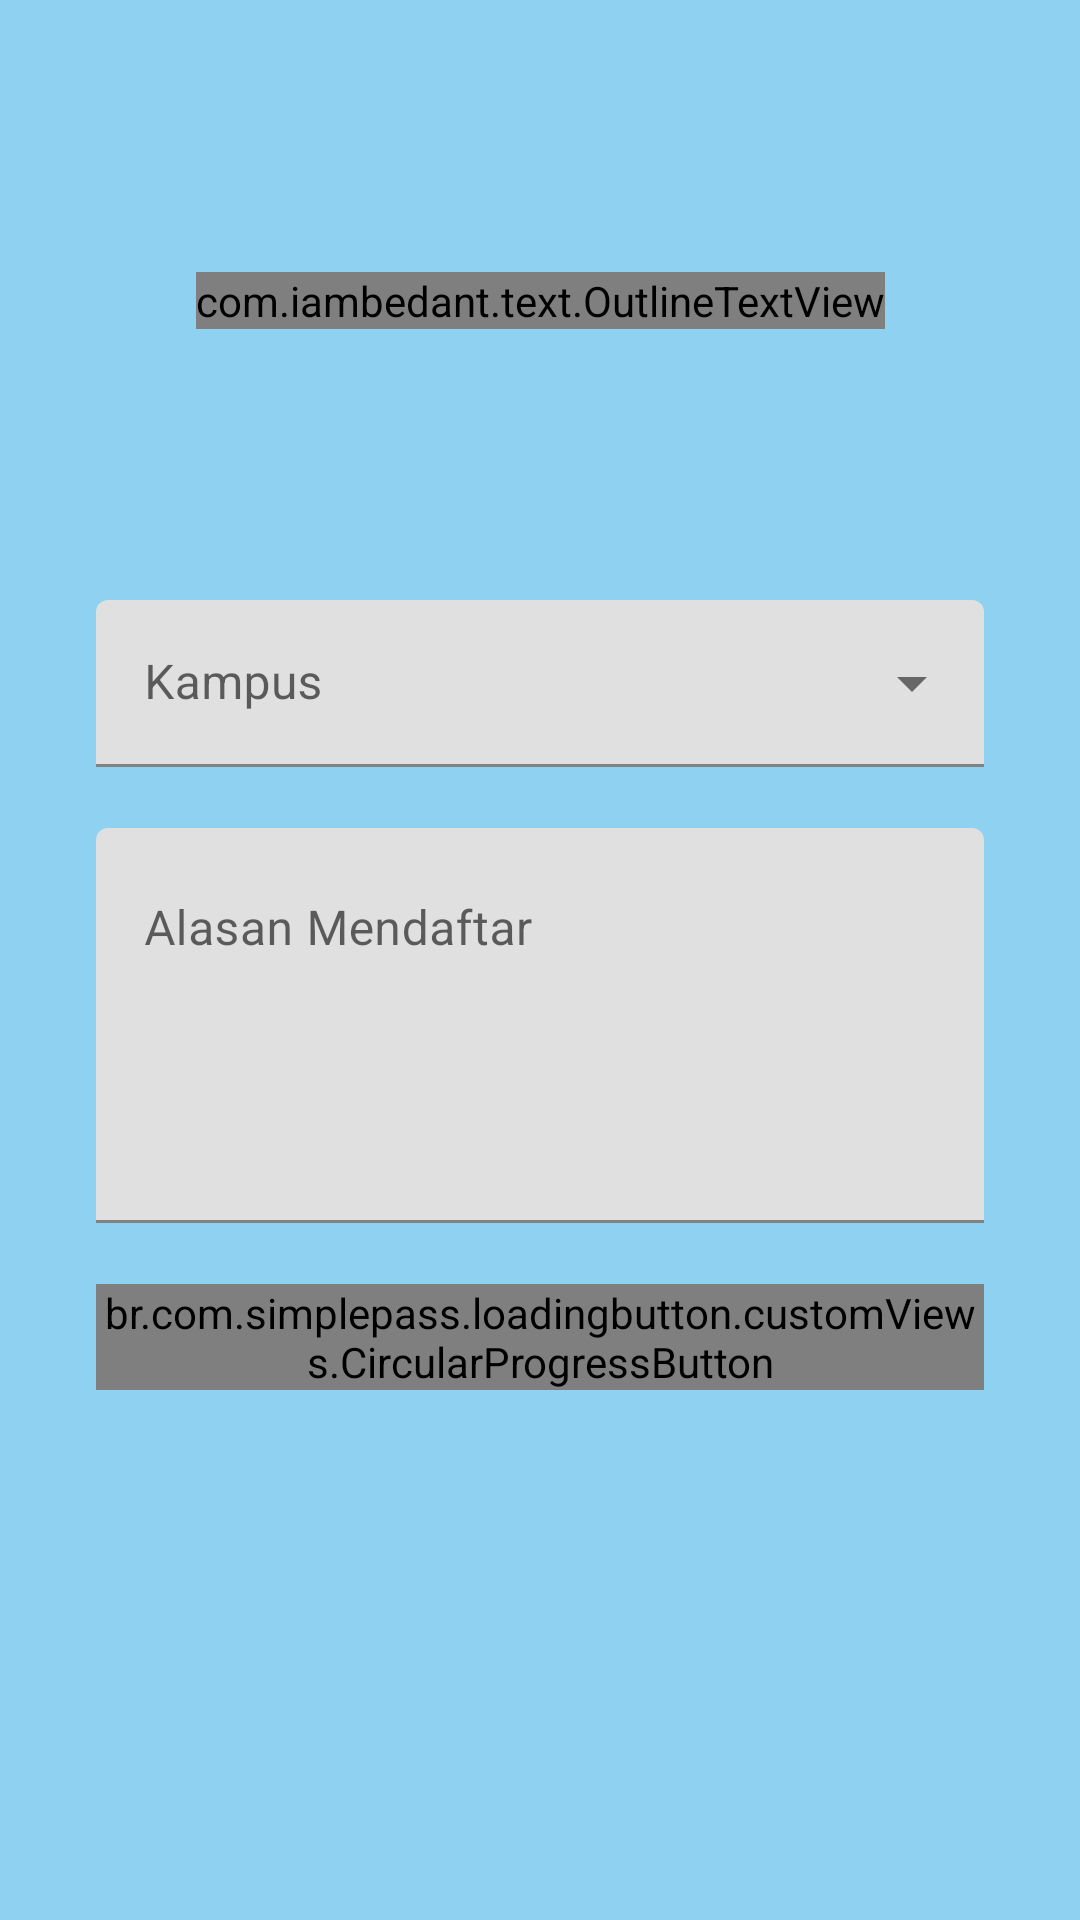

This screen was rendered from an Android layout file. Write that file and the resources it references.
<!-- AndroidManifest.xml: application theme Theme.KeDaiApp -->
<!-- res/layout/activity_ste_registration3.xml -->
<?xml version="1.0" encoding="utf-8"?>
<androidx.constraintlayout.widget.ConstraintLayout xmlns:android="http://schemas.android.com/apk/res/android"
    xmlns:app="http://schemas.android.com/apk/res-auto"
    xmlns:tools="http://schemas.android.com/tools"
    android:layout_width="match_parent"
    android:layout_height="match_parent"
    android:background="@color/utama2"
    android:paddingHorizontal="32dp"
    tools:context=".activity.SteRegistrationActivity3">

    <com.iambedant.text.OutlineTextView
        android:layout_width="wrap_content"
        android:layout_height="wrap_content"
        android:text="@string/masukkan_asal_kampus_anda"
        android:textColor="@color/white"
        android:textSize="26sp"
        android:textStyle="bold"
        app:layout_constraintBottom_toTopOf="@+id/parentForm"
        app:layout_constraintLeft_toLeftOf="parent"
        app:layout_constraintRight_toRightOf="parent"
        app:layout_constraintTop_toTopOf="parent"
        app:outlineColor="@color/utama"
        app:outlineWidth="0.1" />

    <androidx.constraintlayout.widget.ConstraintLayout
        android:id="@+id/parentForm"
        android:layout_width="match_parent"
        android:layout_height="wrap_content"
        android:layout_marginTop="200dp"
        app:layout_constraintTop_toTopOf="parent">

        <com.google.android.material.textfield.TextInputLayout
            android:id="@+id/kampus"
            style="@style/Widget.MaterialComponents.TextInputLayout.FilledBox.ExposedDropdownMenu"
            android:layout_width="match_parent"
            android:layout_height="wrap_content"
            android:hint="@string/kampus"
            app:errorEnabled="true"
            app:layout_constraintTop_toTopOf="parent">

            <AutoCompleteTextView
                android:id="@+id/inputKampus"
                android:layout_width="match_parent"
                android:layout_height="wrap_content"
                android:inputType="none"
                tools:ignore="LabelFor" />

        </com.google.android.material.textfield.TextInputLayout>

        <com.google.android.material.textfield.TextInputLayout
            android:id="@+id/alasan"
            android:layout_width="match_parent"
            android:layout_height="wrap_content"
            android:hint="@string/alasan_mendaftar"
            app:errorEnabled="true"
            app:layout_constraintTop_toBottomOf="@+id/kampus">

            <com.google.android.material.textfield.TextInputEditText
                android:id="@+id/inputAlasan"
                android:layout_width="match_parent"
                android:layout_height="wrap_content"
                android:gravity="top"
                android:lines="5" />
        </com.google.android.material.textfield.TextInputLayout>

        <br.com.simplepass.loadingbutton.customViews.CircularProgressButton
            android:id="@+id/btnDaftar"
            android:layout_width="match_parent"
            android:layout_height="wrap_content"
            android:background="@drawable/round_button"
            android:text="@string/daftar"
            android:textColor="@color/white"
            app:initialCornerAngle="16dp"
            app:layout_constraintLeft_toLeftOf="parent"
            app:layout_constraintRight_toRightOf="parent"
            app:layout_constraintTop_toBottomOf="@+id/alasan"
            app:spinning_bar_color="#FFF"
            app:spinning_bar_padding="6dp"
            app:spinning_bar_width="4dp" />

    </androidx.constraintlayout.widget.ConstraintLayout>
</androidx.constraintlayout.widget.ConstraintLayout>
<!-- resources referenced by this layout -->
<resources>
  <color name="utama">#0C95E1</color>
  <color name="utama2">#8FD1F1</color>
  <color name="white">#FFFFFFFF</color>
  <!-- drawable round_button (drawable) -->
  <?xml version="1.0" encoding="utf-8"?>
  <shape xmlns:android="http://schemas.android.com/apk/res/android">
      <corners android:radius="16dp" />
      <solid android:color="@color/utama" />
  </shape>
  <string name="alasan_mendaftar">Alasan Mendaftar</string>
  <string name="daftar">Daftar</string>
  <string name="kampus">Kampus</string>
  <string name="masukkan_asal_kampus_anda">Masukkan Asal Kampus Anda</string>
  <style name="Theme.KeDaiApp" parent="Theme.MaterialComponents.Light.DarkActionBar">
          
          <item name="colorPrimary">@color/utama</item>
          <item name="colorPrimaryVariant">@color/utama2</item>
          <item name="colorOnPrimary">@color/white</item>
          
          <item name="colorSecondary">@color/utama</item>
          <item name="colorSecondaryVariant">@color/kedua2</item>
          <item name="colorOnSecondary">@color/black</item>
          
          <item name="android:statusBarColor" tools:targetApi="l">?attr/colorPrimary</item>
          
      </style>
  <color name="kedua2">#FFFED1</color>
  <color name="black">#FF000000</color>
</resources>
